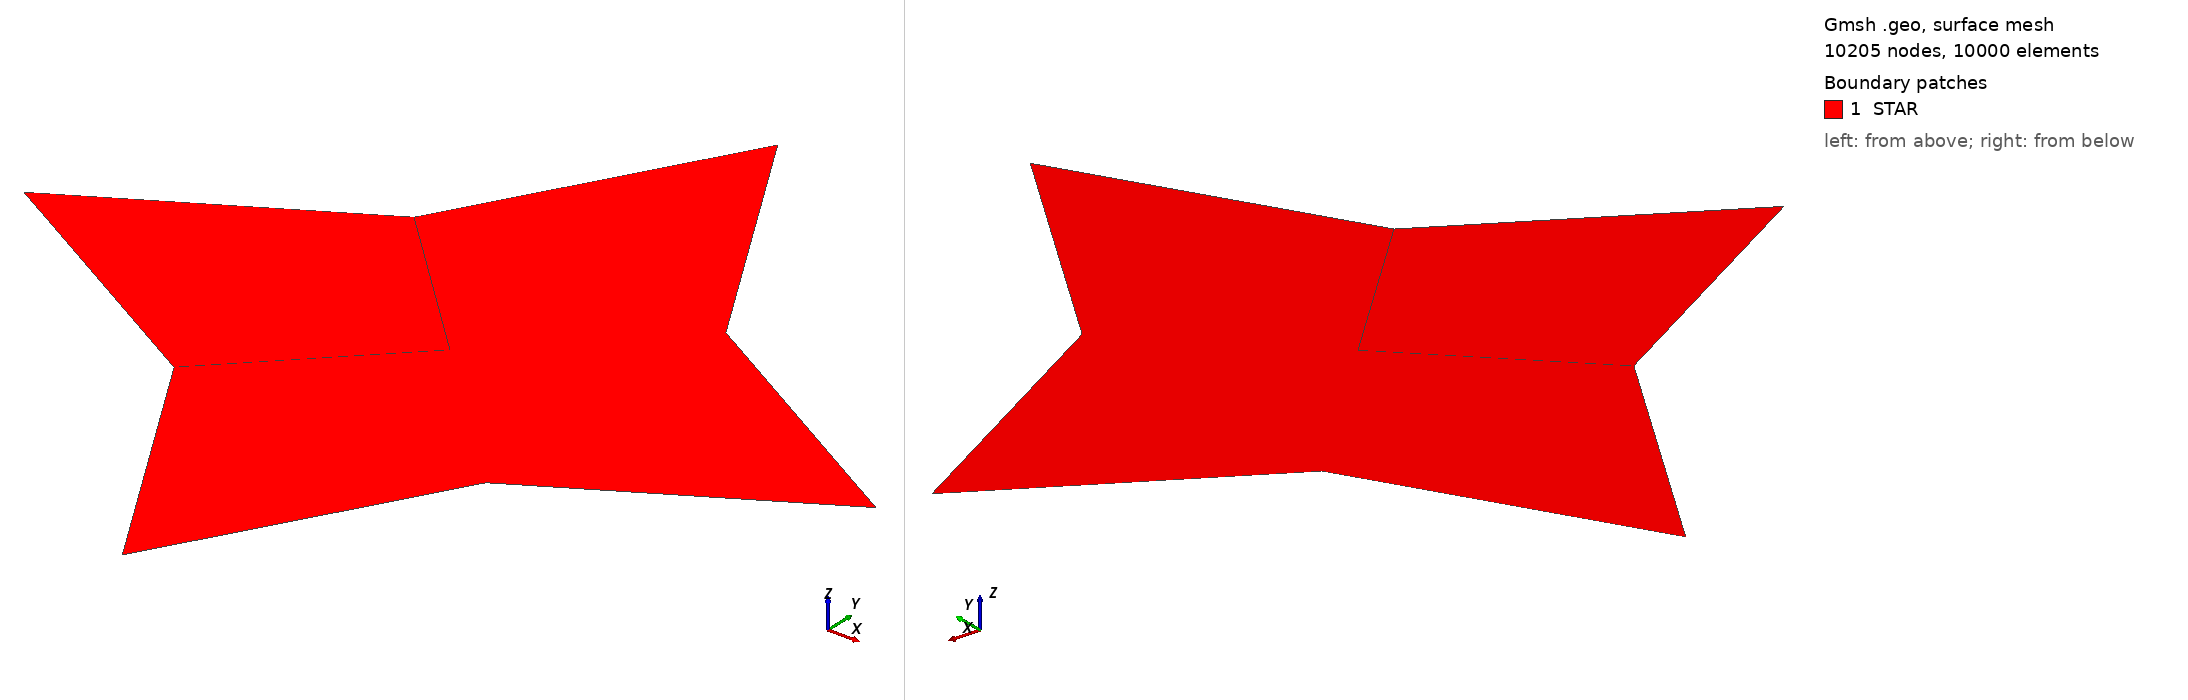

Gmsh geometry script, surface-meshed: 10205 nodes, 10000 surface elements. Boundary patches (legend numbers): 1 STAR. Left view from above one corner, right view from below the opposite corner. Legend entries are the model's physical surfaces. The drawing asked Gmsh for element sizes between 1% and 20% of the model's largest extent; the script's own settings can give other sizes.

=== star_shaped_plate.geo (drawn) ===
a=273.2051;
l=100.;
alpha=Pi*60/180;
beta=alpha/2;
Point(1)={0.0,0.0,0.0};
Point(2)={a/2,0.0,0.0};
Point(3)={-a/2,0.0,0.0};
Point(4)={0.0,a/2,0.0};
Point(5)={0.0,-a/2,0.0};
Point(6)={-a/2+l*Cos(beta),l*Sin(beta),0.0};
Point(7)={-a/2+l*Cos(beta),-l*Sin(beta),0.0};
Point(8)={ a/2-l*Cos(beta),l*Sin(beta),0.0};
Point(9)={ a/2-l*Cos(beta),-l*Sin(beta),0.0};
Point(10)={ l*Sin(beta),a/2-l*Cos(beta),0.0};
Point(11)={-l*Sin(beta),a/2-l*Cos(beta),0.0};
Point(12)={ l*Sin(beta),-a/2+l*Cos(beta),0.0};
Point(13)={-l*Sin(beta),-a/2+l*Cos(beta),0.0};
//+
Line(1) = {8, 1};
//+
Line(2) = {1, 9};
//+
Line(3) = {9, 2};
//+
Line(4) = {2, 8};
//+
Line(5) = {8, 4};
//+
Line(6) = {4, 6};
//+
Line(7) = {6, 1};
//+
Line(8) = {1, 7};
//+
Line(9) = {7, 3};
//+
Line(10) = {3, 6};
//+
Line(11) = {7, 5};
//+
Line(12) = {5, 9};
//+
Curve Loop(1) = {2, 3, 4, 1};
//+
Plane Surface(1) = {1};
//+
Curve Loop(2) = {5, 6, 7, -1};
//+
Plane Surface(2) = {2};
//+
Curve Loop(3) = {10, 7, 8, 9};
//+
Plane Surface(3) = {3};
//+
Curve Loop(4) = {11, 12, -2, 8};
//+
Plane Surface(4) = {4};
//+
Transfinite Curve {9, 11, 10, 8, 7, 2, 12, 6, 5, 1, 4, 3} = 51 Using Progression 1;
//+
Transfinite Surface {1} = {9, 2, 8, 1};
//+
Transfinite Surface {2} = {1, 8, 4, 6};
//+
Transfinite Surface {3} = {1, 6, 3, 7};
//+
Transfinite Surface {4} = {1, 7, 5, 9};
//+
Recombine Surface {3, 4, 2, 1};
//+
Physical Surface("STAR", 13) = {3, 4, 2, 1};
